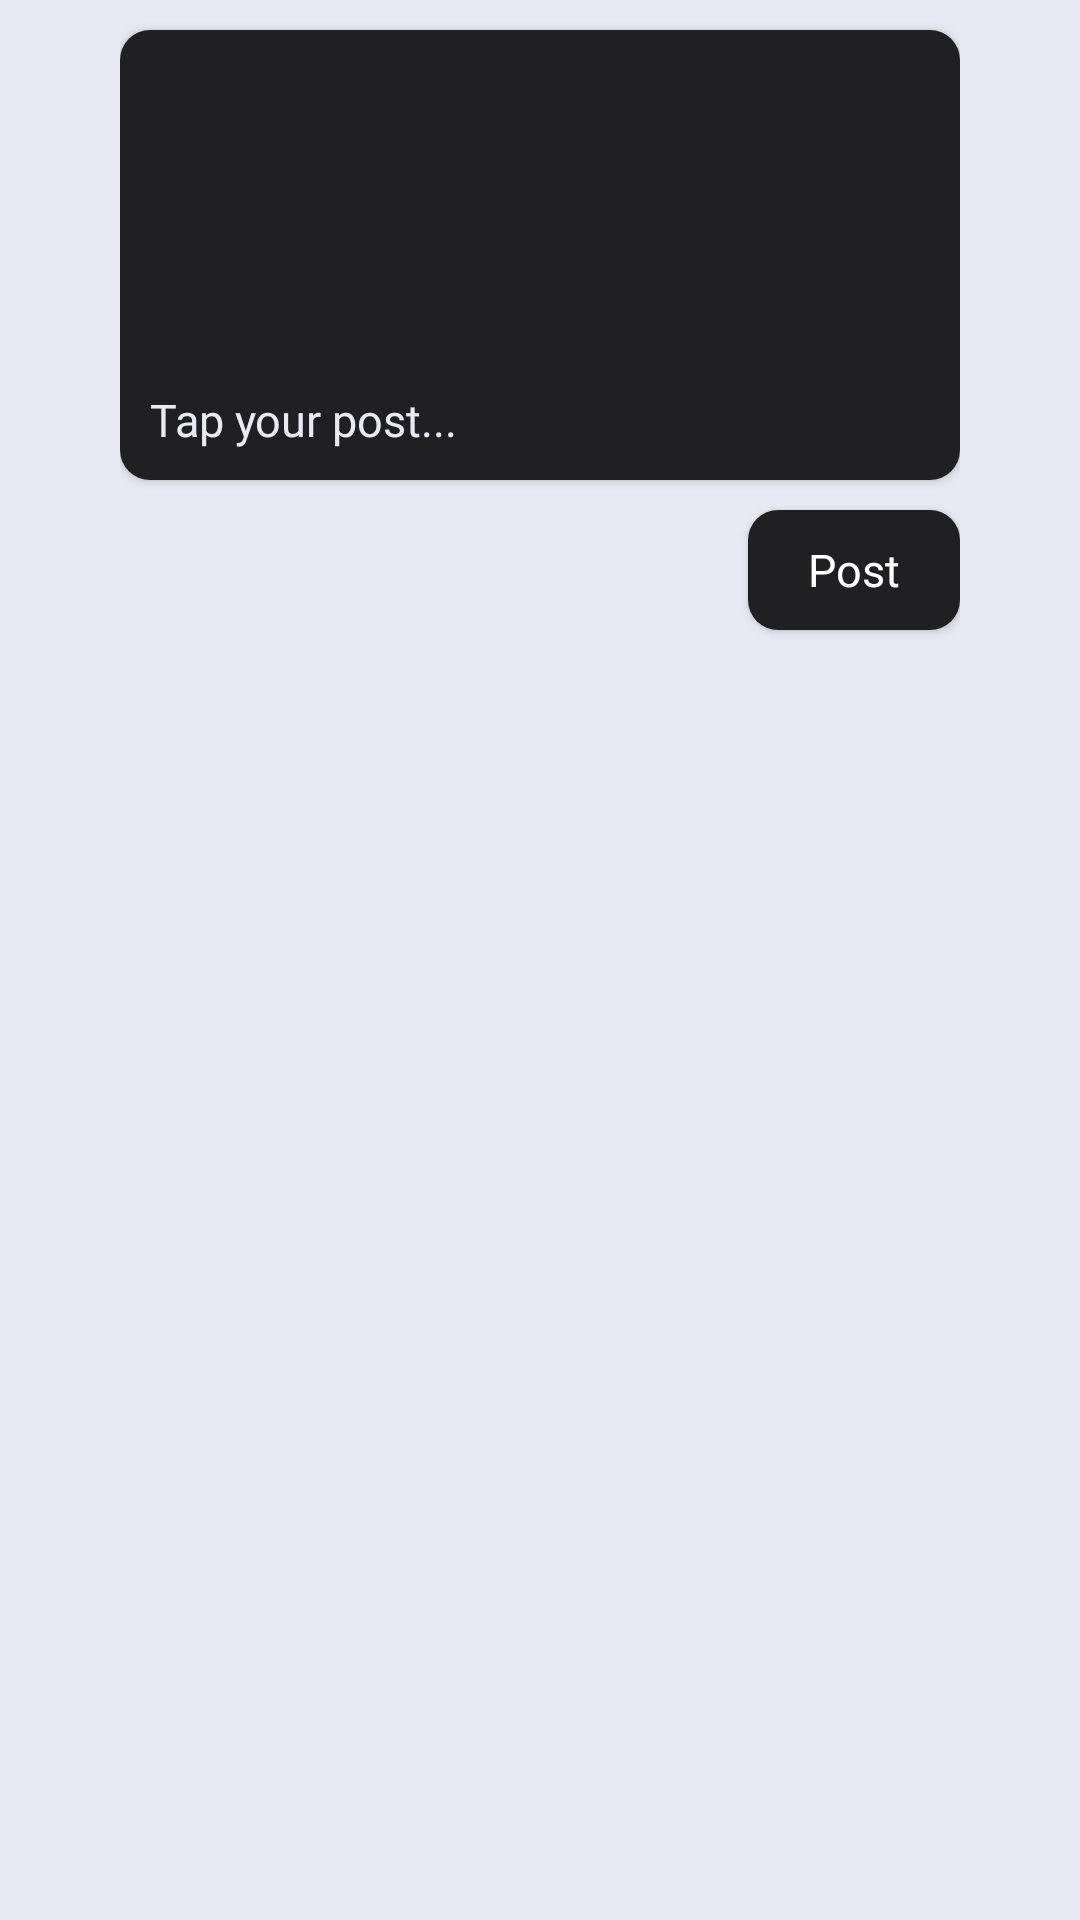

The Android layout XML behind this screen, and the referenced resources:
<!-- AndroidManifest.xml: application theme Theme.Anime -->
<!-- res/layout/alert_create_post.xml -->
<?xml version="1.0" encoding="utf-8"?>
<RelativeLayout xmlns:android="http://schemas.android.com/apk/res/android"
    android:layout_width="match_parent"
    android:layout_height="match_parent"
    xmlns:app="http://schemas.android.com/apk/res-auto"
    android:paddingHorizontal="40dp"
    android:background="@color/backgroundSecond">

    <androidx.cardview.widget.CardView
        android:id="@+id/card_alert"
        android:layout_width="match_parent"
        android:layout_height="150dp"
        android:layout_marginVertical="10dp"
        android:layout_alignParentEnd="true"
        android:layout_marginBottom="40dp"
        app:cardCornerRadius="10dp">
        <EditText
            android:id="@+id/alert_txt"
            android:layout_width="match_parent"
            android:layout_height="150dp"
            style="@style/TextTitles"
            android:textColor="@color/background"
            android:textColorHint="@color/backgroundSecond"
            android:paddingHorizontal="10dp"
            android:paddingVertical="10dp"
            android:background="@color/background_another"
            android:hint="Tap your post..."
            android:gravity="bottom"
            />
    </androidx.cardview.widget.CardView>
    <LinearLayout
        android:id="@+id/adds_holder"
        android:layout_width="wrap_content"
        android:layout_height="wrap_content"
        android:layout_below="@+id/card_alert"
        android:orientation="vertical">
    </LinearLayout>
    <androidx.cardview.widget.CardView
        android:layout_width="wrap_content"
        android:layout_height="40dp"
        android:layout_alignParentEnd="true"
        android:layout_marginBottom="40dp"
        app:cardCornerRadius="10dp"
        android:layout_below="@+id/card_alert">
        <TextView
            android:id="@+id/alert_post"
            android:layout_width="wrap_content"
            android:layout_height="40dp"
            style="@style/TextTitles"
            android:paddingHorizontal="20dp"
            android:textColor="@color/background"
            android:background="@color/background_another"
            android:text="Post"
            />
    </androidx.cardview.widget.CardView>
</RelativeLayout>
<!-- resources referenced by this layout -->
<resources>
  <color name="background">#FFFFFF</color>
  <color name="backgroundSecond">#E8EAF3</color>
  <color name="background_another">#202022</color>
  <style name="TextTitles" parent="TextAppearance.AppCompat">
          <item name="color">@color/titles</item>
          <item name="android:gravity">center_vertical</item>
          <item name="android:textSize">15sp</item>
          <item name="android:fontFamily">@font/brandon_grotesque_medium</item>
      </style>
  <style name="Theme.Anime" parent="Theme.MaterialComponents.Light.NoActionBar">
          <item name="android:animateOnClick">true</item>
          <item name="android:windowActivityTransitions">true</item>
          <item name="android:windowTranslucentStatus">true</item>
      </style>
  <color name="titles">#202022</color>
</resources>
